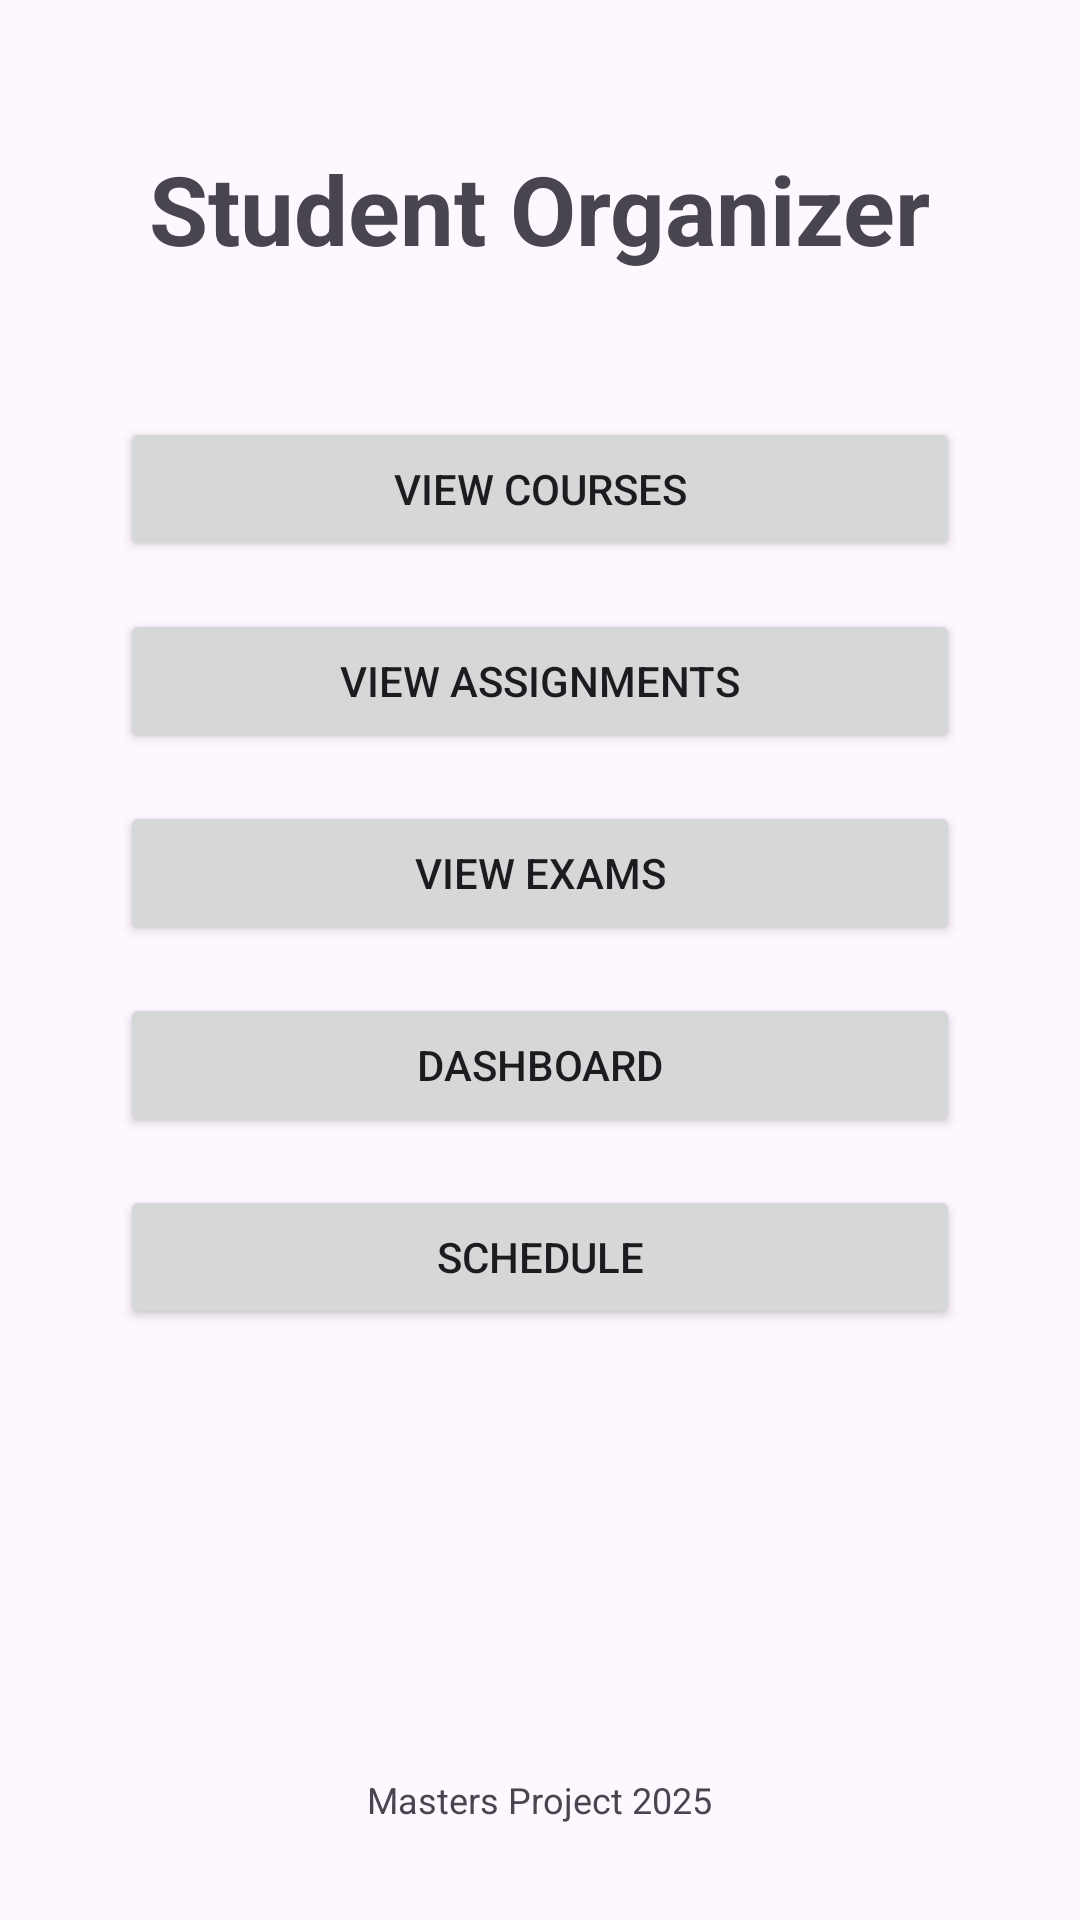

This screen was rendered from an Android layout file. Write that file and the resources it references.
<!-- AndroidManifest.xml: application theme Theme.StudentOrganizer -->
<!-- res/layout/activity_main.xml -->
<?xml version="1.0" encoding="utf-8"?>
<LinearLayout xmlns:android="http://schemas.android.com/apk/res/android"
    xmlns:tools="http://schemas.android.com/tools"
    android:layout_width="match_parent"
    android:layout_height="match_parent"
    android:orientation="vertical"
    android:gravity="center_horizontal"
    android:padding="16dp"
    tools:context=".activities.MainActivity">

    
    <TextView
        android:layout_width="wrap_content"
        android:layout_height="wrap_content"
        android:text="@string/app_name"
        android:textSize="32sp"
        android:textStyle="bold"
        android:layout_marginTop="32dp"
        android:layout_marginBottom="48dp" />

    
    <Button
        android:id="@+id/btnViewCourses"
        android:layout_width="280dp"
        android:layout_height="wrap_content"
        android:text="@string/view_courses"
        android:layout_marginBottom="16dp" />

    <Button
        android:id="@+id/btnViewAssignments"
        android:layout_width="280dp"
        android:layout_height="wrap_content"
        android:text="@string/view_assignments"
        android:layout_marginBottom="16dp" />

    <Button
        android:id="@+id/btnViewExams"
        android:layout_width="280dp"
        android:layout_height="wrap_content"
        android:text="@string/view_exams"
        android:layout_marginBottom="16dp" />

    <Button
        android:id="@+id/btnDashboard"
        android:layout_width="280dp"
        android:layout_height="wrap_content"
        android:text="@string/dashboard"
        android:layout_marginBottom="16dp" />

    <Button
        android:id="@+id/btnSchedule"
        android:layout_width="280dp"
        android:layout_height="wrap_content"
        android:text="@string/schedule" />

    
    <View
        android:layout_width="0dp"
        android:layout_height="0dp"
        android:layout_weight="1" />

    
    <TextView
        android:layout_width="wrap_content"
        android:layout_height="wrap_content"
        android:text="@string/master_s_project_2025"
        android:textSize="12sp"
        android:layout_marginBottom="16dp"/>

</LinearLayout>
<!-- resources referenced by this layout -->
<resources>
  <string name="app_name">Student Organizer</string>
  <string name="dashboard">Dashboard</string>
  <string name="master_s_project_2025">Masters Project 2025</string>
  <string name="schedule">Schedule</string>
  <string name="view_assignments">View Assignments</string>
  <string name="view_courses">View Courses</string>
  <string name="view_exams">View Exams</string>
  <style name="Theme.StudentOrganizer" parent="Base.Theme.StudentOrganizer" />
  <style name="Base.Theme.StudentOrganizer" parent="Theme.Material3.DayNight.NoActionBar">
          
          
      </style>
</resources>
